The GitHub repository twelcone/CS232_FinalProject contains a labelled image folder "dataset" with 6 categories: bladder, breast, eye, liver, lung, pelvis. Examples follow, each with its label.

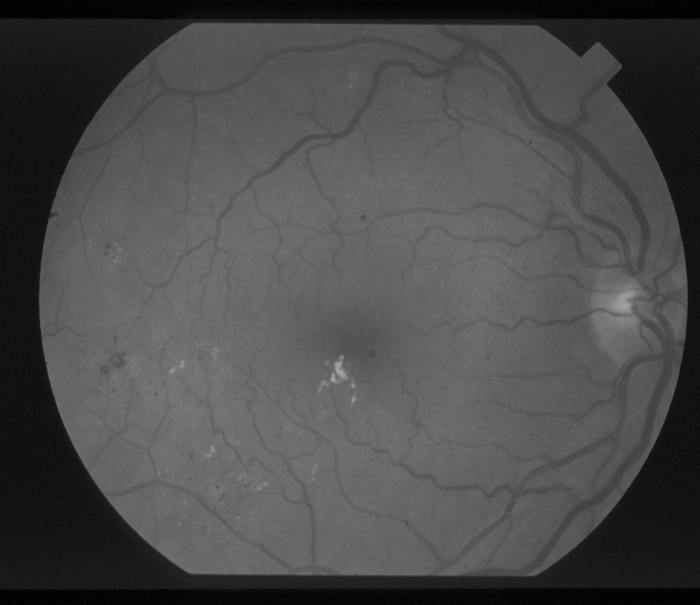
Label: eye

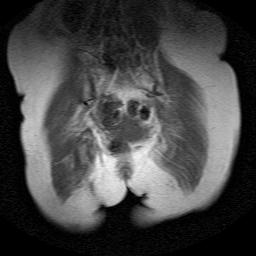
Label: bladder

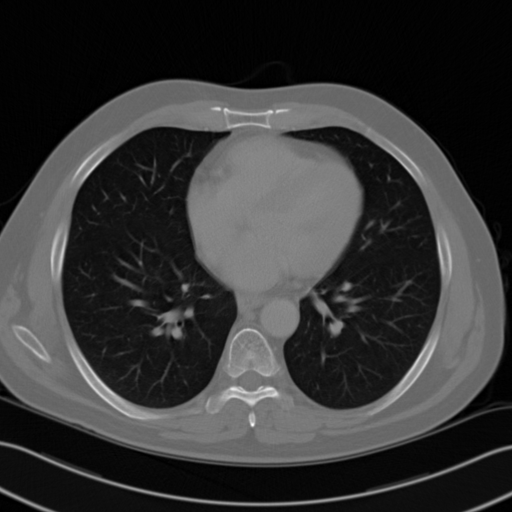
Label: lung

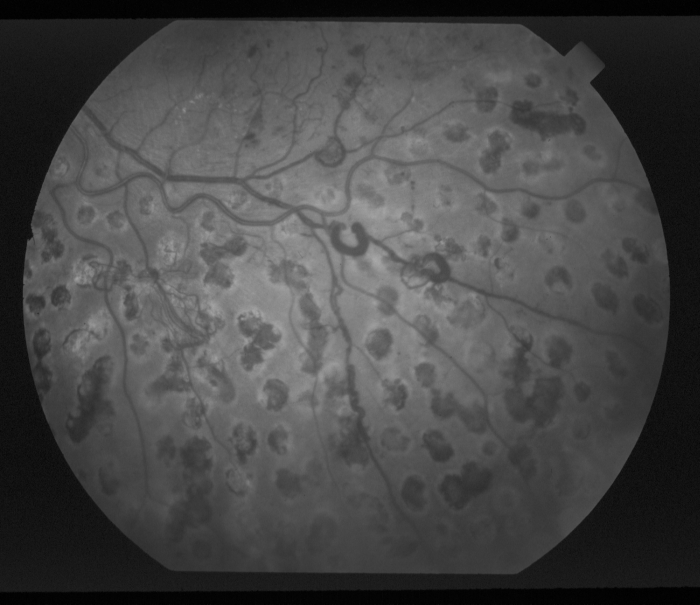
Label: eye

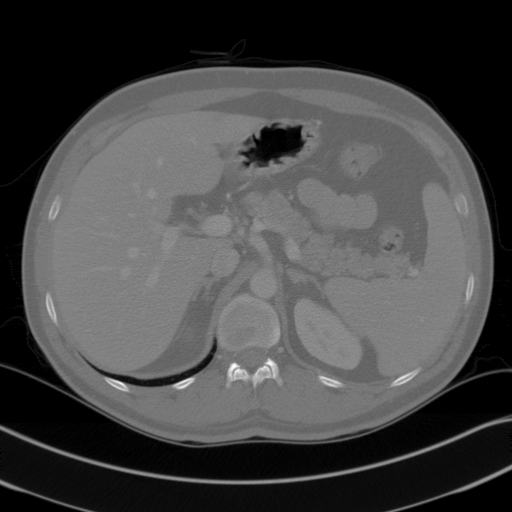
Label: liver

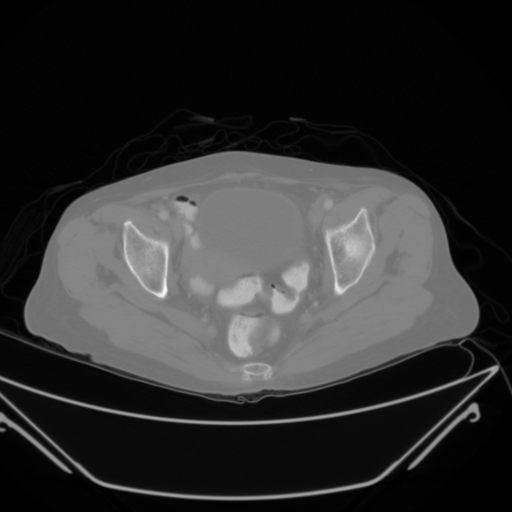
Label: pelvis
